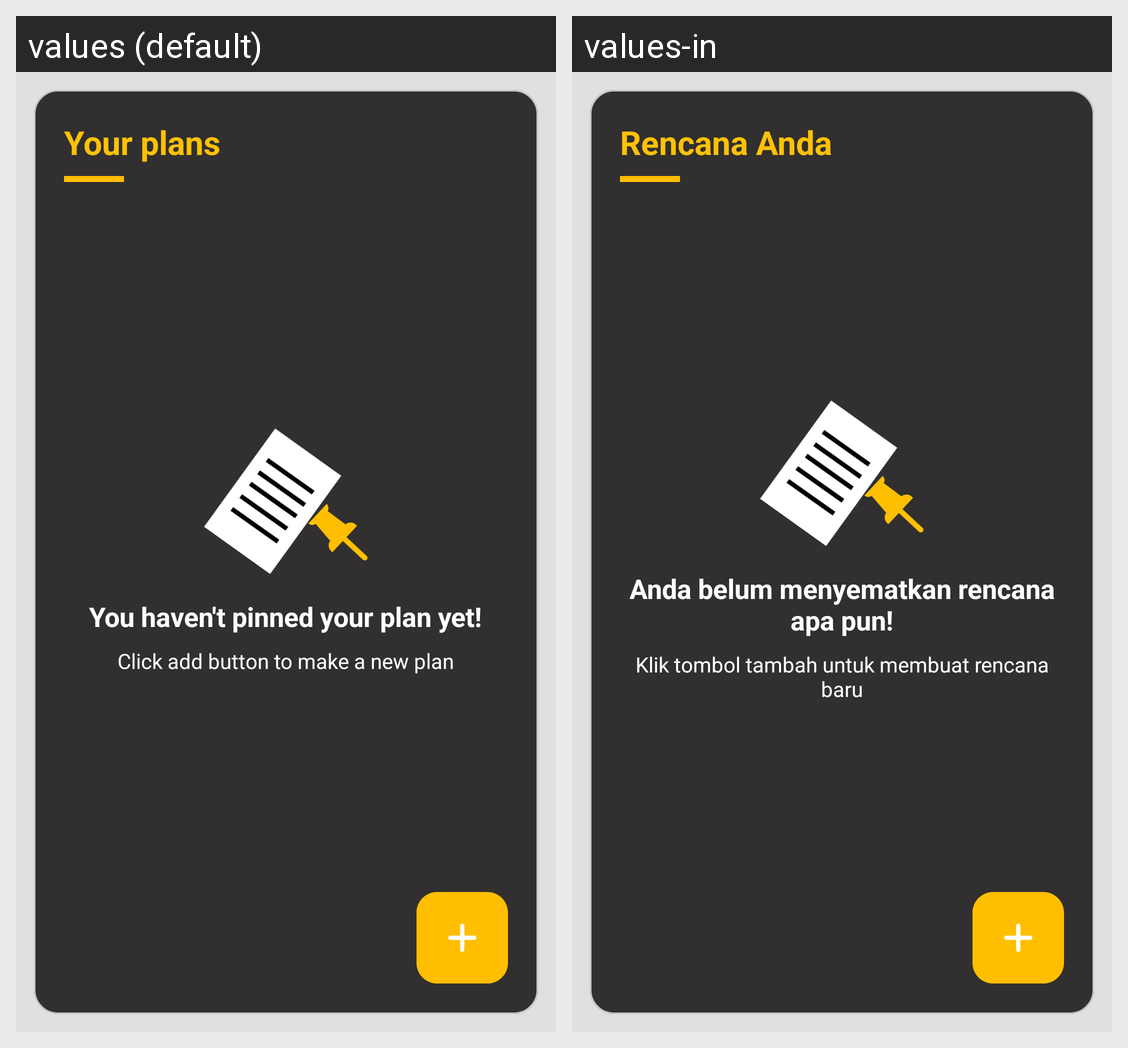

Translations of the strings shown on this Android screen, per locale in the grid:
Android screen res/layout/fragment_planer.xml rendered under 2 locales, left to right: values (default), values-in. Device: Nexus 5 (rendered at 1080×1920; each locale shown at half size, 540×960, under a caption strip naming it); theme Theme.MyTodoList.
Strings drawn on this screen, with the default value and each locale's value (text and hints the layout hard-codes, and strings that could not be matched under every locale, appear in the picture but are not listed):

planer_title
  values: Your plans
  values-in: Rencana Anda

planer_empty_title
  values: You haven't pinned your plan yet!
  values-in: Anda belum menyematkan rencana apa pun!

planer_empty_desc
  values: Click add button to make a new plan
  values-in: Klik tombol tambah untuk membuat rencana baru
